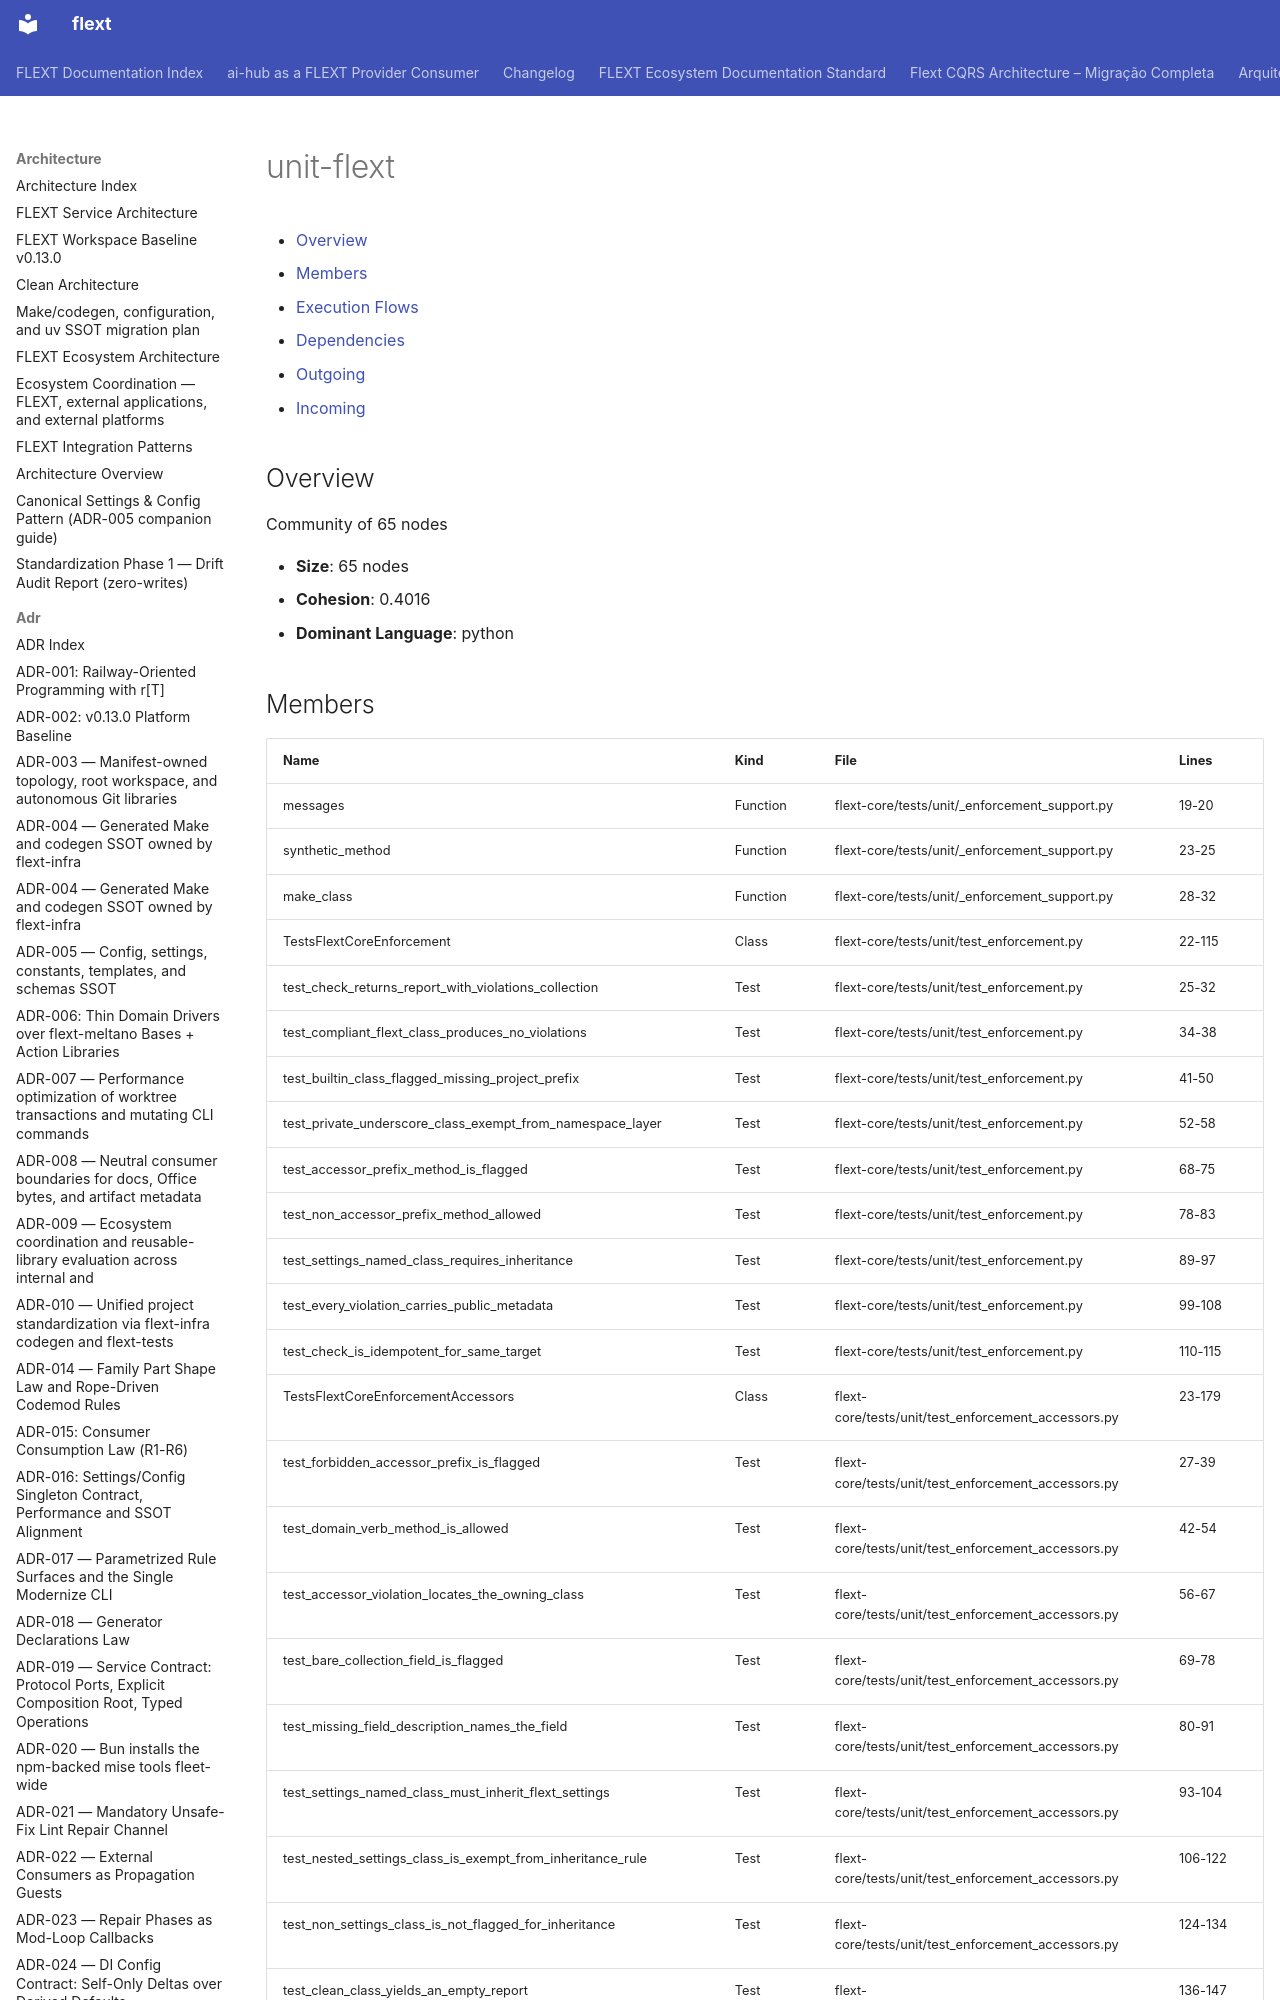

repository: flext-sh/flext · page: architecture/communities/unit-flext/index.html · generator: mkdocs

# unit-flext

<!-- TOC START -->

- [Overview](#overview)
- [Members](#members)
- [Execution Flows](#execution-flows)
- [Dependencies](#dependencies)
  - [Outgoing](#outgoing)
  - [Incoming](#incoming)

<!-- TOC END -->

## Overview

Community of 65 nodes

- **Size**: 65 nodes
- **Cohesion**: 0.4016
- **Dominant Language**: python
